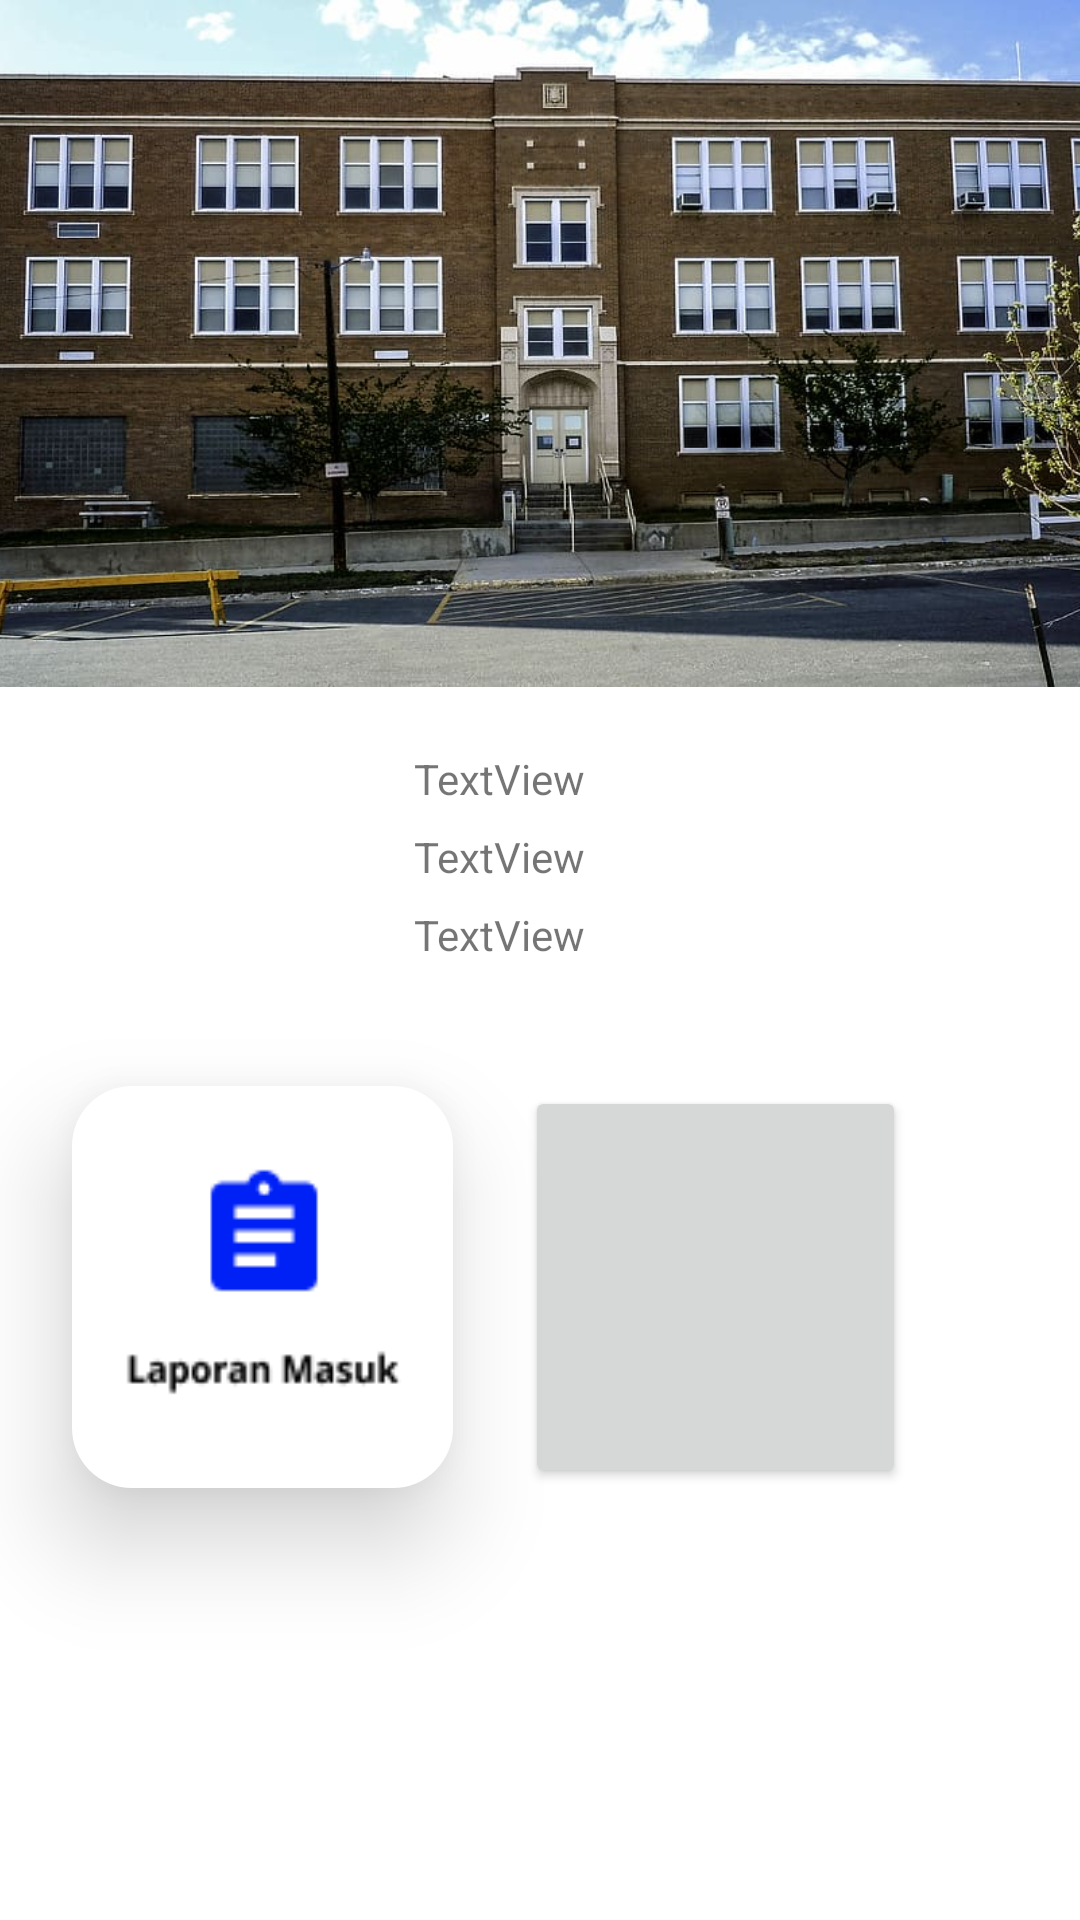

Layout XML and referenced resources for this Android screen:
<!-- AndroidManifest.xml: application theme Theme.ComPlanSchool -->
<!-- res/layout/activity_main.xml -->
<?xml version="1.0" encoding="utf-8"?>
<androidx.constraintlayout.widget.ConstraintLayout xmlns:android="http://schemas.android.com/apk/res/android"
    xmlns:app="http://schemas.android.com/apk/res-auto"
    xmlns:tools="http://schemas.android.com/tools"
    android:layout_width="match_parent"
    android:layout_height="match_parent"
    tools:context=".MainActivity">

    <ImageView
        android:id="@+id/loginImage"
        android:layout_width="409dp"
        android:layout_height="229dp"
        android:scaleType="fitXY"
        app:layout_constraintEnd_toEndOf="parent"
        app:layout_constraintStart_toStartOf="parent"
        app:layout_constraintTop_toTopOf="parent"
        app:srcCompat="@drawable/building_high_school" />

    <ImageView
        android:id="@+id/imageView"
        android:layout_width="90dp"
        android:layout_height="90dp"
        android:layout_marginStart="32dp"
        android:layout_marginTop="240dp"
        app:layout_constraintBottom_toBottomOf="parent"
        app:layout_constraintStart_toStartOf="parent"
        app:layout_constraintTop_toTopOf="@+id/loginImage"
        app:layout_constraintVertical_bias="0.0"
        tools:srcCompat="@tools:sample/avatars" />

    <TextView
        android:id="@+id/textView"
        android:layout_width="wrap_content"
        android:layout_height="wrap_content"
        android:layout_marginStart="16dp"
        android:text="TextView"
        app:layout_constraintBottom_toBottomOf="@+id/imageView"
        app:layout_constraintStart_toEndOf="@+id/imageView"
        app:layout_constraintTop_toTopOf="@+id/imageView"
        app:layout_constraintVertical_bias="0.14" />

    <TextView
        android:id="@+id/textView2"
        android:layout_width="wrap_content"
        android:layout_height="wrap_content"
        android:layout_marginStart="16dp"
        android:text="TextView"
        app:layout_constraintBottom_toTopOf="@+id/textView3"
        app:layout_constraintStart_toEndOf="@+id/imageView"
        app:layout_constraintTop_toBottomOf="@+id/textView" />

    <TextView
        android:id="@+id/textView3"
        android:layout_width="wrap_content"
        android:layout_height="wrap_content"
        android:layout_marginStart="16dp"
        android:layout_marginTop="24dp"
        android:text="TextView"
        app:layout_constraintBottom_toBottomOf="@+id/imageView"
        app:layout_constraintStart_toEndOf="@+id/imageView"
        app:layout_constraintTop_toBottomOf="@+id/textView" />

    <ImageButton
        android:id="@+id/btnToListLaporan"
        android:layout_width="127dp"
        android:layout_height="134dp"
        android:layout_marginStart="24dp"
        android:layout_marginTop="32dp"
        android:background="@drawable/custom_button_menu"
        android:elevation="20dp"
        android:padding="10dp"
        android:scaleType="fitXY"
        app:layout_constraintStart_toStartOf="parent"
        app:layout_constraintTop_toBottomOf="@+id/imageView"
        app:srcCompat="@drawable/menu_laporan_masuk" />

    <Button
        android:id="@+id/coba"
        android:layout_width="127dp"
        android:layout_height="134dp"
        android:layout_marginStart="24dp"
        android:layout_marginTop="32dp"
        android:elevation="20dp"
        android:padding="10dp"
        android:scaleType="fitXY"
        app:layout_constraintStart_toEndOf="@id/btnToListLaporan"
        app:layout_constraintTop_toBottomOf="@+id/imageView"
        />

</androidx.constraintlayout.widget.ConstraintLayout>
<!-- resources referenced by this layout -->
<resources>
  <!-- drawable building_high_school: jpg bitmap (drawable, 101748 bytes) -->
  <!-- drawable custom_button_menu (drawable) -->
  <?xml version="1.0" encoding="utf-8"?>
  <selector xmlns:android="http://schemas.android.com/apk/res/android">
      <item>
      <shape android:shape="rectangle">
          <solid android:color="#ffffff"/>
          <corners android:radius="20dp" />
      </shape>
      </item>
  </selector>
  <!-- drawable menu_laporan_masuk: png bitmap (drawable, 1657 bytes) -->
  <style name="Theme.ComPlanSchool" parent="Theme.MaterialComponents.DayNight.NoActionBar">
          
          <item name="colorPrimary">@color/blue_dark</item>
          <item name="colorPrimaryVariant">@color/blue_light</item>
  &gt;&gt;&gt;&gt;&gt;&gt;&gt; b0d136a (Menambahkan banyak fitur dari mulai membuat activity login, activity register, activity home dengan bottom navigation, activity input profile, activity list laporan person, activity list laporan fasilitas dan semuanya telah tersambung dengan firebase)
          <item name="colorOnPrimary">@color/white</item>
          
          <item name="colorSecondary">@color/teal_200</item>
          <item name="colorSecondaryVariant">@color/teal_700</item>
          <item name="colorOnSecondary">@color/black</item>
          
          <item name="android:statusBarColor">?attr/colorPrimaryVariant</item>
          
      </style>
  <color name="blue_dark">#2C3B98</color>
  <color name="blue_light">#5B67AE</color>
  <color name="white">#FFFFFFFF</color>
  <color name="teal_200">#FF03DAC5</color>
  <color name="teal_700">#FF018786</color>
  <color name="black">#FF000000</color>
</resources>
